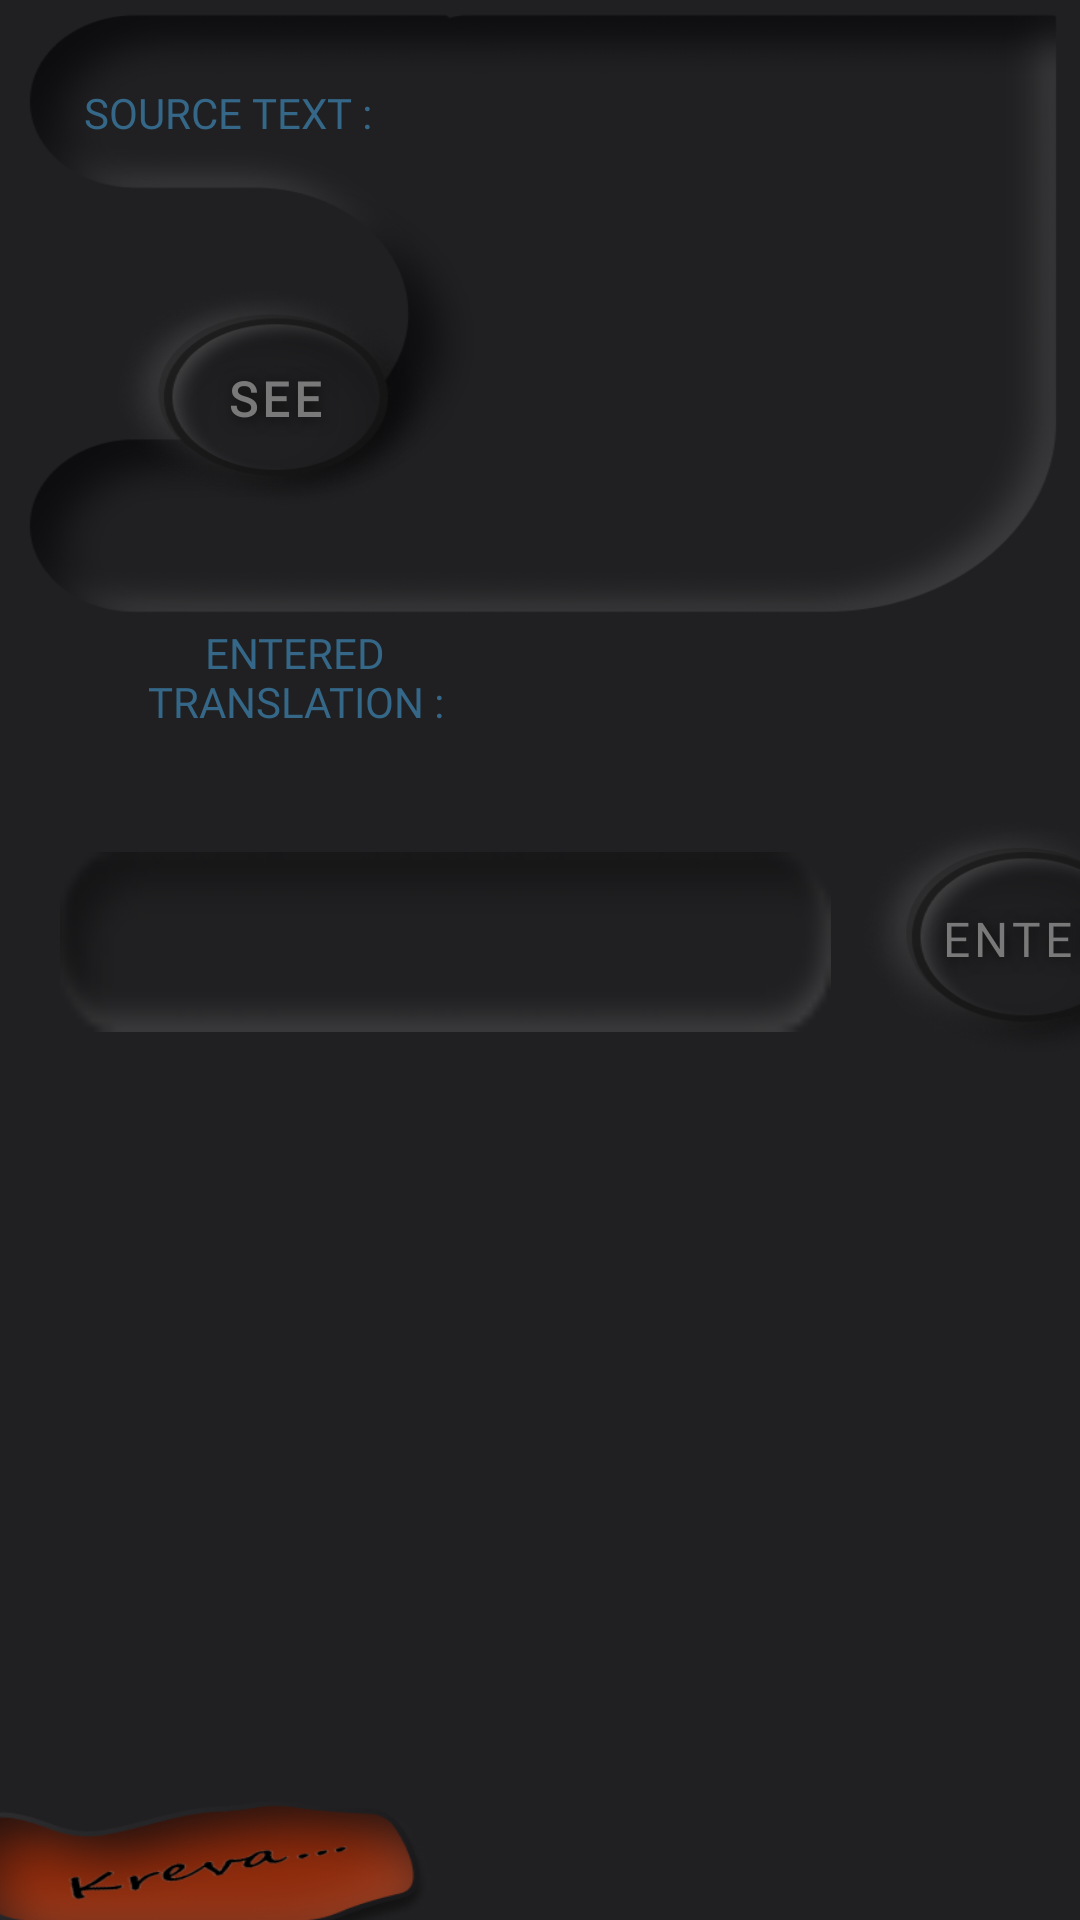

Here is an Android app screen rendered from its layout file. Give the layout XML and the strings, colors and styles it references.
<!-- AndroidManifest.xml: application theme Theme.EnglishSynopsis -->
<!-- res/layout/activity_spelling_of_words.xml -->
<?xml version="1.0" encoding="utf-8"?>
<androidx.constraintlayout.widget.ConstraintLayout
        xmlns:android="http://schemas.android.com/apk/res/android"
        xmlns:tools="http://schemas.android.com/tools"
        xmlns:app="http://schemas.android.com/apk/res-auto"
        android:layout_width="match_parent"
        android:layout_height="match_parent"
        android:background="@drawable/grammar_fon"
        android:clipToPadding="false"
        android:overScrollMode="never"
        android:padding="@dimen/_4sdp"
        android:scrollbars="none"
        tools:context=".activities.SpellingOfWordsActivity">


    <TextView
            android:text="SOURCE TEXT :"
            android:layout_width="wrap_content"
            android:layout_height="wrap_content"
            android:fontFamily="@font/regular"
            android:textColor="@color/blue_200"
            app:layout_constraintStart_toStartOf="parent" app:layout_constraintTop_toTopOf="parent"
            android:layout_marginTop="28dp" android:layout_marginStart="28dp"/>

    <TextView
            android:text="@string/entered_translation"
            android:layout_width="117dp"
            android:layout_height="37dp"
            android:fontFamily="@font/regular"
            android:textColor="@color/blue_200"
            app:layout_constraintStart_toStartOf="parent" android:layout_marginStart="40dp"
            app:layout_constraintTop_toTopOf="parent" android:layout_marginTop="208dp" android:textAlignment="center"/>
    <com.google.android.material.button.MaterialButton
            android:id="@+id/back_main"
            style="@style/buttonText"
            app:backgroundTint="@null"
            android:background="@drawable/state_button"
            android:layout_width="@dimen/_90sdp"
            android:layout_height="@dimen/_50sdp"
            android:text="@string/main"
            android:fontFamily="@font/regular"
            app:layout_constraintStart_toStartOf="parent"
            android:layout_marginStart="16dp" android:layout_marginTop="40dp"
            app:layout_constraintTop_toBottomOf="@+id/back"/>
    <com.google.android.material.button.MaterialButton
            android:id="@+id/next"
            style="@style/buttonText"
            app:backgroundTint="@null"
            android:background="@drawable/state_button"
            android:layout_width="@dimen/_90sdp"
            android:layout_height="@dimen/_50sdp"
            android:text="@string/next"
            android:fontFamily="@font/regular"
            app:layout_constraintTop_toBottomOf="@+id/entered_text"
            android:layout_marginTop="40dp" app:layout_constraintStart_toEndOf="@+id/back"
            android:layout_marginStart="28dp"/>
    <com.google.android.material.button.MaterialButton
            android:id="@+id/back"
            style="@style/buttonText"
            app:backgroundTint="@null"
            android:background="@drawable/state_button"
            android:layout_width="@dimen/_90sdp"
            android:layout_height="@dimen/_50sdp"
            android:text="@string/back"
            android:textStyle="bold"
            android:fontFamily="@font/regular"
            app:layout_constraintStart_toStartOf="parent" android:layout_marginStart="12dp"
            app:layout_constraintTop_toBottomOf="@+id/entered_text" android:layout_marginTop="40dp"/>
    <com.google.android.material.button.MaterialButton
            android:id="@+id/check_spelling"
            style="@style/buttonText"
            app:backgroundTint="@null"
            android:background="@drawable/state_button"
            android:layout_width="111dp"
            android:layout_height="76dp"
            android:text="@string/see"
            android:textStyle="bold"
            android:fontFamily="@font/regular"
            app:layout_constraintStart_toStartOf="parent" android:layout_marginStart="36dp"
            app:layout_constraintTop_toTopOf="parent" android:layout_marginTop="95dp"/>
    <com.google.android.material.button.MaterialButton
            android:id="@+id/suggest"
            style="@style/buttonText"
            app:backgroundTint="@null"
            android:background="@drawable/state_button"
            android:layout_width="113dp"
            android:layout_height="82dp"
            android:text="@string/enter"
            android:fontFamily="@font/regular"
            app:layout_constraintStart_toEndOf="@+id/entered_text" android:layout_marginStart="8dp"
            app:layout_constraintTop_toTopOf="parent" android:layout_marginTop="272dp"/>
    <EditText
            android:layout_width="257dp"
            android:layout_height="60dp"
            android:id="@+id/entered_text"
            android:background="@drawable/input_image"
            app:layout_constraintStart_toStartOf="parent" android:layout_marginStart="20dp"
            app:layout_constraintTop_toTopOf="parent" android:layout_marginTop="284dp"
            android:textColorLink="@color/orange_300" android:textAllCaps="false" android:textAlignment="center"/>
    <TextView
            android:layout_width="200dp"
            android:layout_height="wrap_content"
            android:id="@+id/textToTranslate"
            app:layout_constraintTop_toTopOf="parent"
            android:layout_marginTop="16dp" android:textSize="24sp"
            android:textColor="@color/gray_100" app:layout_constraintStart_toEndOf="@+id/check_spelling"
            android:layout_marginStart="30dp"/>
    <TextView
            android:layout_width="wrap_content"
            android:layout_height="wrap_content"
            android:id="@+id/errorText"
            android:textSize="20sp"
            android:textColor="@color/red_300"
            app:layout_constraintStart_toEndOf="@+id/check_spelling" android:layout_marginStart="44dp"
            app:layout_constraintTop_toTopOf="parent" android:layout_marginTop="164dp"/>
    <TextView
            android:layout_width="wrap_content"
            android:layout_height="wrap_content" android:id="@+id/correctText"
            android:textSize="20sp"
            android:textColor="@color/blue_300"
            app:layout_constraintStart_toEndOf="@+id/check_spelling" android:layout_marginStart="44dp"
            app:layout_constraintTop_toTopOf="parent" android:layout_marginTop="164dp"/>
    <TextView

            android:layout_width="200dp"
            android:layout_height="wrap_content"
            android:id="@+id/trueTranslate"
            android:textColor="@color/gray_100" android:textSize="24sp"
            app:layout_constraintStart_toEndOf="@+id/check_spelling" android:layout_marginStart="30dp"
            app:layout_constraintTop_toTopOf="parent" android:layout_marginTop="110dp"/>
    <TextView

            android:layout_width="200dp"
            android:layout_height="wrap_content"
            android:id="@+id/suggestText"
            android:textSize="24sp" android:textColor="@color/gray_100"
            app:layout_constraintStart_toEndOf="@+id/check_spelling" android:layout_marginStart="28dp"
            app:layout_constraintTop_toTopOf="parent" android:layout_marginTop="216dp"/>

</androidx.constraintlayout.widget.ConstraintLayout>
<!-- resources referenced by this layout -->
<resources>
  <color name="blue_200">#356888</color>
  <color name="blue_300">#03426A</color>
  <color name="gray_100">#79797A</color>
  <color name="orange_300">#eb4613</color>
  <color name="red_300">#EB1717</color>
  <!-- drawable grammar_fon: png bitmap (drawable, 62604 bytes) -->
  <!-- drawable input_image: png bitmap (drawable, 999 bytes) -->
  <!-- drawable state_button (drawable) -->
  <?xml version="1.0" encoding="utf-8"?>
  <selector xmlns:android="http://schemas.android.com/apk/res/android" >
      <item android:state_pressed="true">
          <bitmap android:src="@drawable/button_click"/>
      </item>
      <item>
          <bitmap android:src="@drawable/button_defult"/>
      </item>
  </selector>
  <string name="back">back</string>
  <string name="enter">enter</string>
  <string name="entered_translation">ENTERED TRANSLATION :</string>
  <string name="main">main</string>
  <string name="next">next</string>
  <string name="see">see</string>
  <style name="buttonText">
          <item name="android:textColor">@drawable/btn_color_text</item>
          <item name="android:textSize">16sp</item>
          <item name="android:shadowColor">#ab020202</item>
          <item name="android:shadowDx">2</item>
          <item name="android:shadowDy">2</item>
          <item name="android:shadowRadius">12</item>
      </style>
  <style name="Theme.EnglishSynopsis" parent="Theme.MaterialComponents.DayNight.NoActionBar">
          <item name="android:statusBarColor" tools:targetApi="l">@color/gray_300</item>
          <item name="android:navigationBarColor" tools:targetApi="l">@color/gray_300</item>
  
  
  
      </style>
  <!-- drawable button_click: png bitmap (drawable, 38159 bytes) -->
  <!-- drawable button_defult: png bitmap (drawable, 38143 bytes) -->
  <!-- drawable btn_color_text (drawable) -->
  <?xml version="1.0" encoding="utf-8"?>
  <selector xmlns:android="http://schemas.android.com/apk/res/android">
      <item android:state_pressed="true" android:color="@color/orange_300" />
      <item android:color="@color/gray_100" />
  </selector>
  <color name="gray_300">#202022</color>
</resources>
